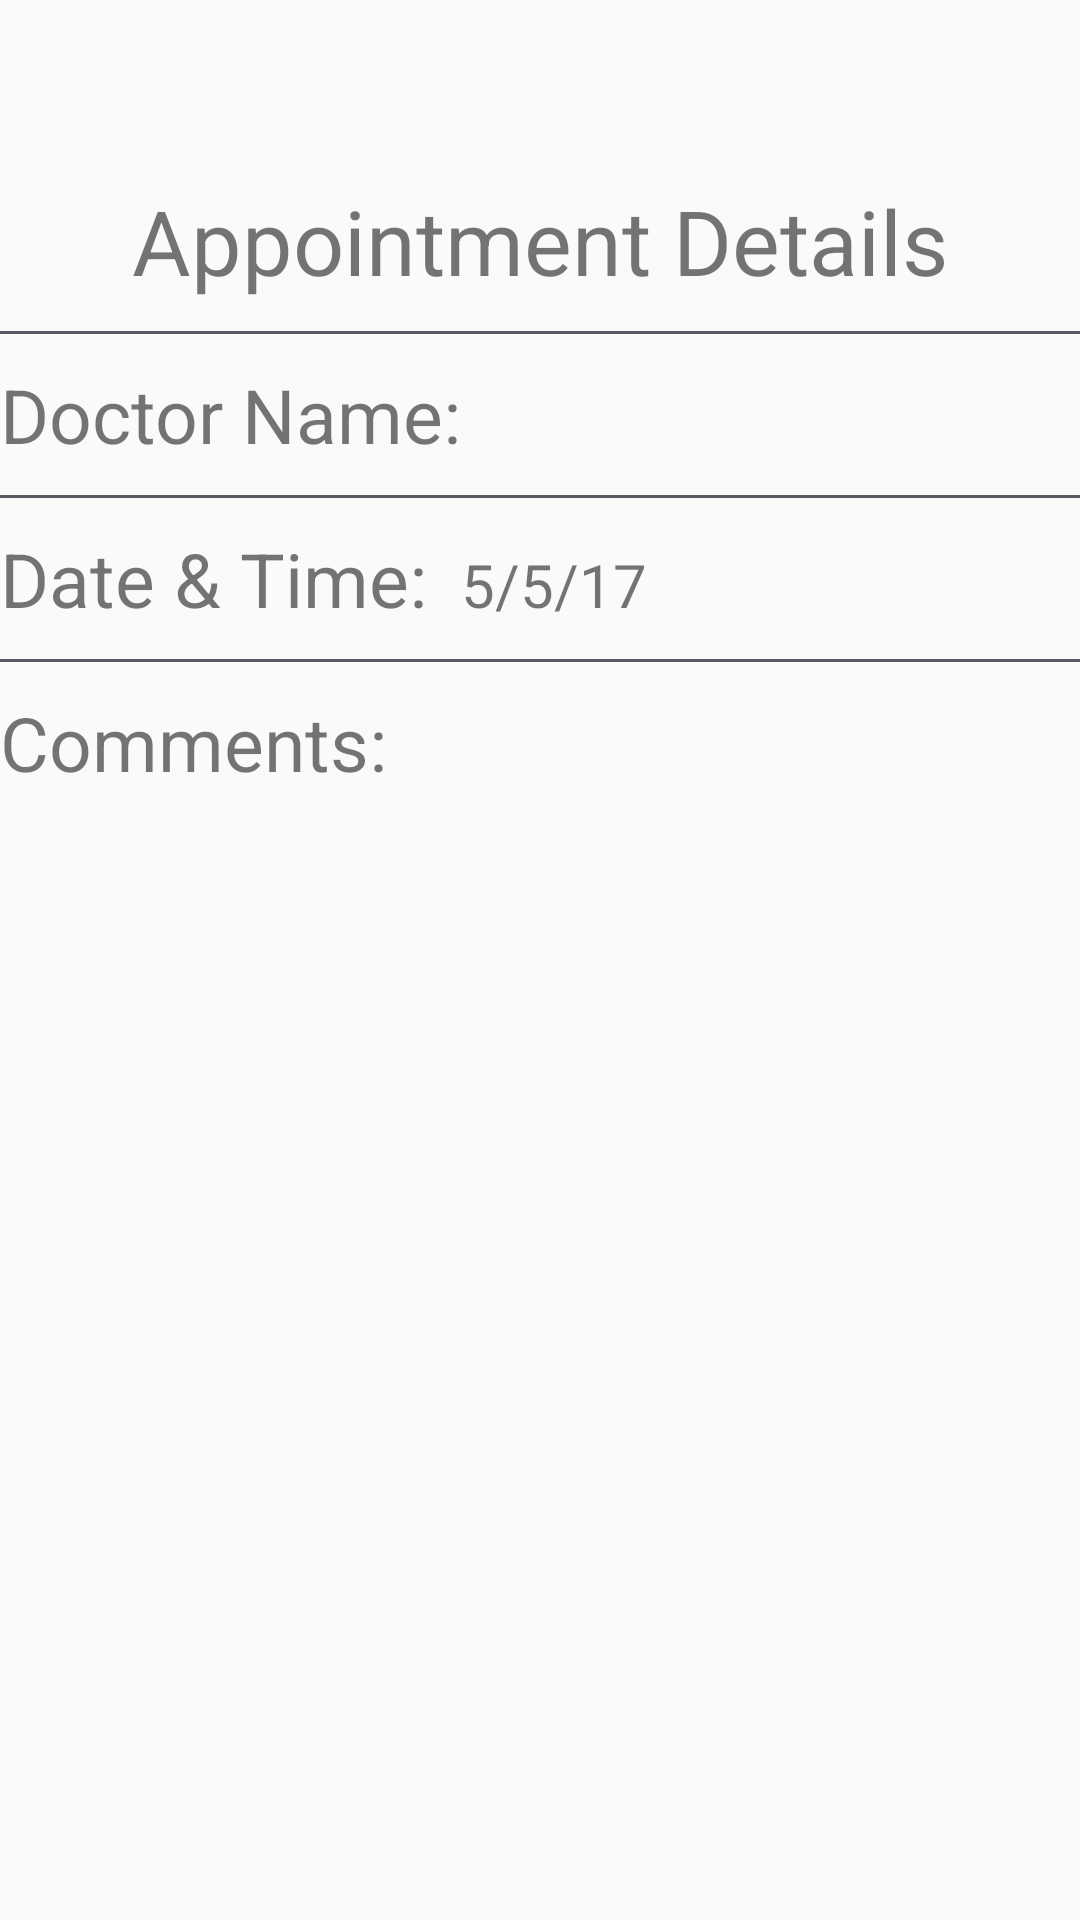

Reconstruct the res/layout file that produces this screen, plus the resources it refers to.
<!-- AndroidManifest.xml: application theme AppTheme -->
<!-- res/layout/content_appointment_view.xml -->
<?xml version="1.0" encoding="utf-8"?>
<android.support.v4.widget.NestedScrollView xmlns:android="http://schemas.android.com/apk/res/android"
    xmlns:app="http://schemas.android.com/apk/res-auto"
    xmlns:tools="http://schemas.android.com/tools"
    android:layout_width="match_parent"
    android:layout_height="match_parent"
    app:layout_behavior="@string/appbar_scrolling_view_behavior"
    tools:context="com.upload.adeogo.dokita.activities.AppointmentViewActivity"
    tools:showIn="@layout/activity_appointment_view">

    <LinearLayout
        android:layout_width="match_parent"
        android:layout_height="match_parent"
        android:orientation="vertical"
        android:layout_marginTop="60dp">

        <TextView
            android:textSize="30sp"
            android:layout_width="match_parent"
            android:layout_height="wrap_content"
            android:gravity="center"
            android:text="@string/appointment_detials" />


        <View
            android:layout_marginTop="10dp"
            android:layout_marginBottom="5dp"
            android:background="@color/colorPrimary"
            android:layout_height="1dp"
            android:layout_width="match_parent" />


        <LinearLayout
            android:layout_marginTop="5dp"
            android:layout_marginBottom="5dp"
            android:layout_width="wrap_content"
            android:layout_height="match_parent"
            android:orientation="horizontal"
            android:layout_gravity="center_vertical">
            
            <TextView
                android:textSize="@dimen/appointment_label_textsize"
                android:layout_width="wrap_content"
                android:layout_height="wrap_content"
                android:text="Doctor Name: "/>

            <TextView
                android:textSize="@dimen/appointment_textsize"
                android:id="@+id/doctorNameTextVIew"
                android:layout_width="match_parent"
                android:layout_height="match_parent"
                android:layout_marginLeft="5dp"
                android:gravity="center_vertical"
                tools:text="Tolulope Dipo" />

        </LinearLayout>


        <View
            android:layout_marginTop="5dp"
            android:layout_marginBottom="5dp"
            android:background="@color/colorPrimary"
            android:layout_height="1dp"
            android:layout_width="match_parent" />


        <LinearLayout
            android:layout_marginTop="5dp"
            android:layout_marginBottom="5dp"
            android:layout_width="wrap_content"
            android:layout_height="match_parent"
            android:orientation="horizontal"
            android:layout_gravity="center_vertical">

            <TextView
                android:textSize="@dimen/appointment_label_textsize"
                android:layout_width="wrap_content"
                android:layout_height="wrap_content"
                android:text="Date &amp; Time: "/>


            <TextView
                android:textSize="@dimen/appointment_textsize"
                android:id="@+id/dateTextView"
                android:layout_marginLeft="5dp"
                android:gravity="center_horizontal"
                android:layout_width="match_parent"
                android:layout_height="wrap_content"
                android:text="5/5/17"/>


        </LinearLayout>


        <View
            android:layout_marginTop="5dp"
            android:layout_marginBottom="5dp"
            android:background="@color/colorPrimary"
            android:layout_height="1dp"
            android:layout_width="match_parent" />


        <LinearLayout
            android:layout_marginTop="5dp"
            android:layout_marginBottom="5dp"
            android:layout_width="wrap_content"
            android:layout_height="match_parent"
            android:orientation="horizontal"
            android:layout_gravity="center_vertical">

            <TextView
                android:textSize="@dimen/appointment_label_textsize"
                android:layout_width="wrap_content"
                android:layout_height="wrap_content"
                android:text="Comments: "/>


            <TextView
                android:textSize="@dimen/appointment_textsize"
                android:layout_width="match_parent"
                android:layout_height="wrap_content"
                android:layout_margin="5dp"
                android:id="@+id/messageTextView"
                android:gravity="center"
                android:layout_gravity="center"/>

        </LinearLayout>


    </LinearLayout>



</android.support.v4.widget.NestedScrollView>
<!-- res/layout/activity_appointment_view.xml (included above) -->
<?xml version="1.0" encoding="utf-8"?>
<android.support.design.widget.CoordinatorLayout xmlns:android="http://schemas.android.com/apk/res/android"
    xmlns:app="http://schemas.android.com/apk/res-auto"
    xmlns:tools="http://schemas.android.com/tools"
    android:layout_width="match_parent"
    android:layout_height="match_parent"
    android:fitsSystemWindows="true"
    tools:context="com.upload.adeogo.dokita.activities.AppointmentViewActivity">

    <android.support.design.widget.AppBarLayout
        android:id="@+id/app_bar"
        android:layout_width="match_parent"
        android:layout_height="@dimen/app_bar_height"
        android:fitsSystemWindows="true"
        android:theme="@style/AppTheme.AppBarOverlay">



        <android.support.design.widget.CollapsingToolbarLayout
            android:id="@+id/toolbar_layout"
            android:layout_width="match_parent"
            android:layout_height="match_parent"
            android:fitsSystemWindows="true"
            app:layout_scrollFlags="scroll|exitUntilCollapsed"
            app:toolbarId="@+id/toolbar">

            <ImageView
                android:id="@+id/doctorImageView"
                android:layout_width="match_parent"
                android:layout_height="match_parent"
                android:layout_gravity="center_horizontal"
                android:scaleType="centerCrop"
                tools:src="@drawable/doctor1"
                app:layout_collapseMode="parallax"
                app:layout_collapseParallaxMultiplier="0.7"/>

            <android.support.v7.widget.Toolbar
                android:id="@+id/toolbar"
                android:layout_width="match_parent"
                android:layout_height="?attr/actionBarSize"
                app:layout_collapseMode="pin"
                app:popupTheme="@style/AppTheme.PopupOverlay"
                app:layout_scrollFlags="scroll|exitUntilCollapsed" />



        </android.support.design.widget.CollapsingToolbarLayout>


    </android.support.design.widget.AppBarLayout>

    <include layout="@layout/content_appointment_view" />



    <android.support.design.widget.FloatingActionButton

        android:id="@+id/dialImageView"
        android:layout_width="50dp"
        android:layout_height="50dp"
        android:layout_margin="@dimen/fab_margin"
        app:layout_anchor="@id/app_bar"
        app:layout_anchorGravity="bottom|end"
        app:srcCompat="@drawable/ic_call_black_24dp" />

</android.support.design.widget.CoordinatorLayout>
<!-- resources referenced by this layout -->
<resources>
  <color name="colorPrimary">#5b5a62</color>
  <dimen name="app_bar_height">280dp</dimen>
  <dimen name="appointment_label_textsize">25sp</dimen>
  <dimen name="appointment_textsize">20sp</dimen>
  <dimen name="fab_margin">16dp</dimen>
  <!-- drawable doctor1: jpeg bitmap (drawable, 174812 bytes) -->
  <string name="appointment_detials">Appointment Details</string>
  <style name="AppTheme.AppBarOverlay" parent="ThemeOverlay.AppCompat.Dark.ActionBar" />
  <style name="AppTheme.PopupOverlay" parent="ThemeOverlay.AppCompat.Light" />
  <style name="AppTheme" parent="Theme.AppCompat.Light.DarkActionBar">
          
          <item name="colorPrimary">@color/colorPrimary</item>
          <item name="colorPrimaryDark">@color/colorPrimaryDark</item>
          <item name="colorAccent">@color/colorAccent</item>
      </style>
  <color name="colorPrimaryDark">#323138</color>
  <color name="colorAccent">#5b5a62</color>
</resources>
